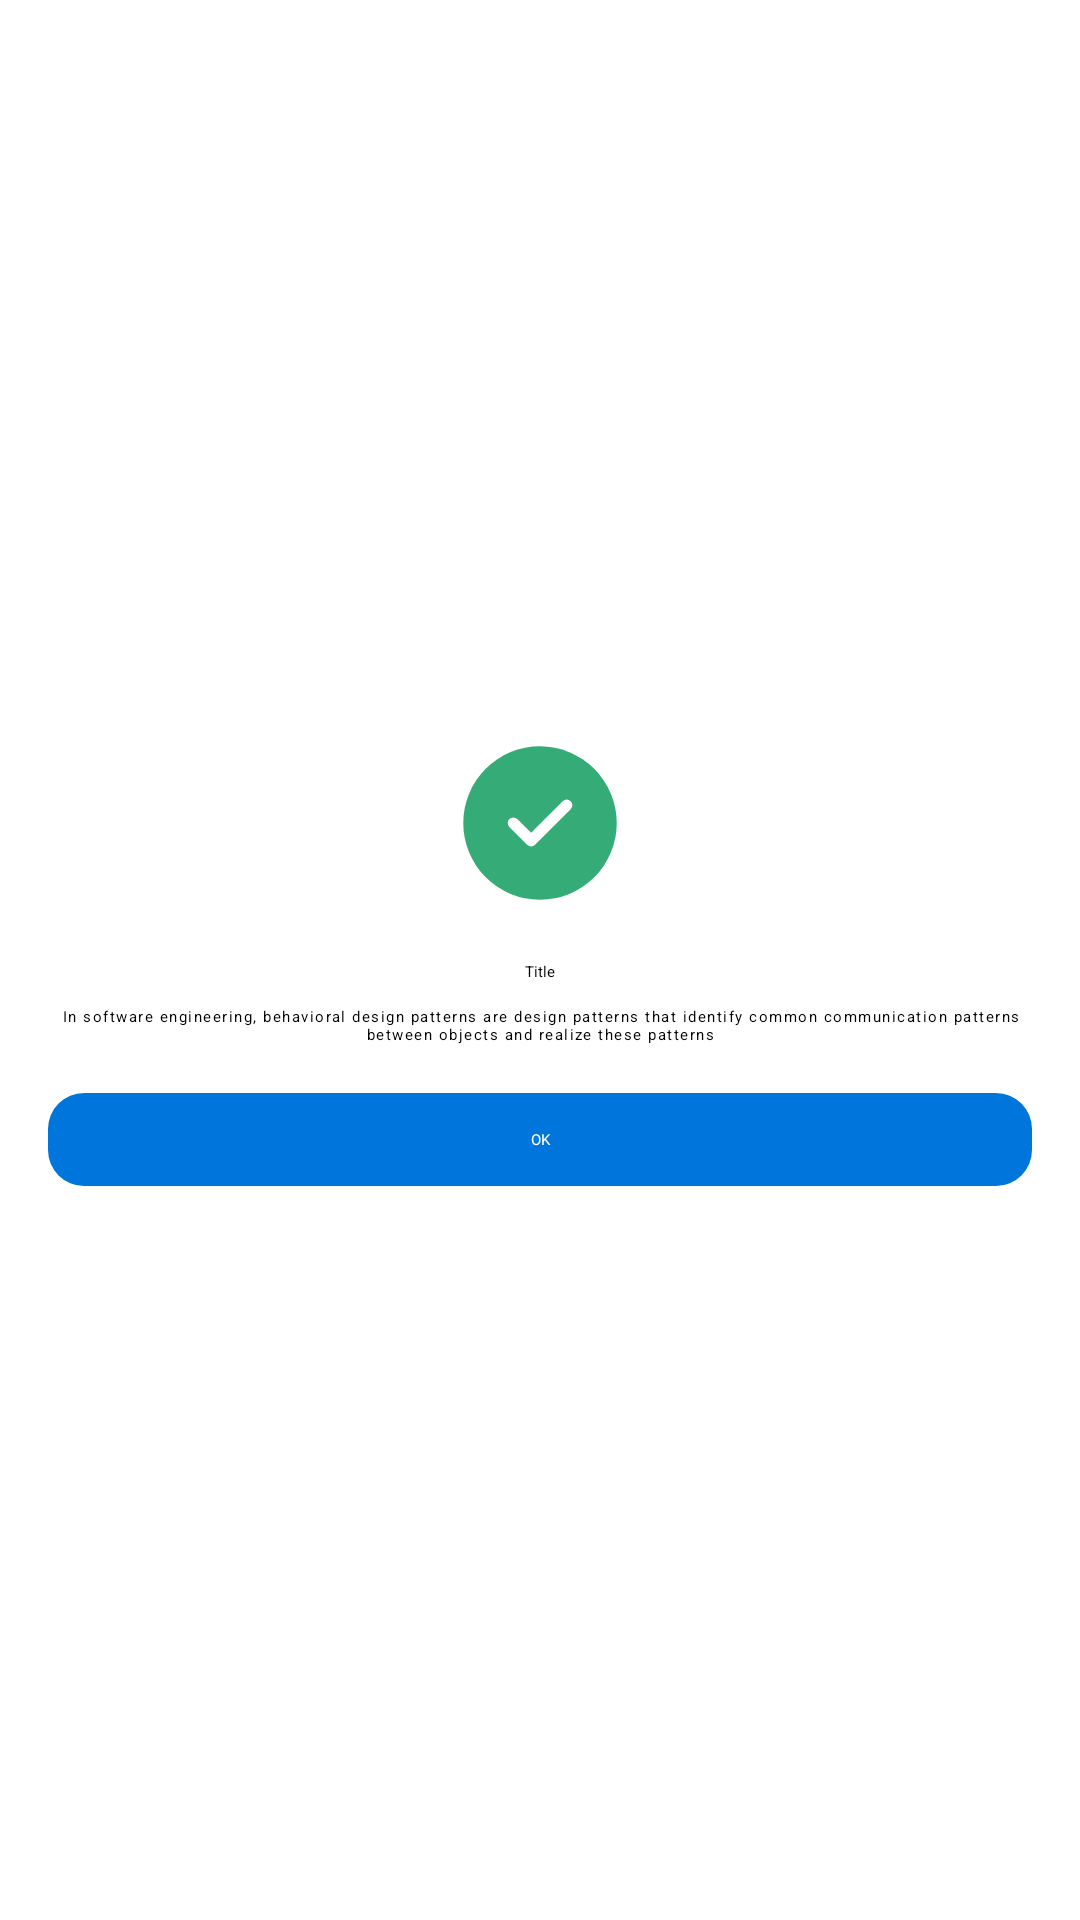

The Android layout XML behind this screen, and the referenced resources:
<!-- AndroidManifest.xml: application theme Theme.Mymovie -->
<!-- res/layout/dialog_common.xml -->
<?xml version="1.0" encoding="utf-8"?>
<LinearLayout xmlns:android="http://schemas.android.com/apk/res/android"
    android:layout_width="match_parent"
    android:layout_height="wrap_content"
    android:background="@drawable/shape_color_ffffff_corner_16"
    android:gravity="center"
    android:orientation="vertical"
    android:padding="16dp">

    <ImageView
        android:id="@+id/imgIcon"
        android:layout_width="wrap_content"
        android:layout_height="wrap_content"
        android:contentDescription="@null"
        android:src="@drawable/ic_success_green" />

    <TextView
        android:id="@+id/txtTitle"
        android:layout_width="wrap_content"
        android:layout_height="wrap_content"
        android:layout_marginTop="16dp"
        android:gravity="center"
        android:text="Title"
        android:textAppearance="?attr/textAppearanceHeadline6" />

    <TextView
        android:id="@+id/txtContent"
        android:layout_width="wrap_content"
        android:layout_height="wrap_content"
        android:layout_marginTop="8dp"
        android:gravity="center"
        android:letterSpacing="0.1"
        android:text="In software engineering, behavioral design patterns are design patterns that identify common communication patterns between objects and realize these patterns"
        android:textAppearance="?attr/textAppearanceBody1" />

    <LinearLayout
        android:layout_width="match_parent"
        android:layout_height="wrap_content"
        android:layout_marginTop="16dp"
        android:orientation="horizontal">

        <TextView
            android:layout_width="0dp"
            android:layout_height="wrap_content"
            android:layout_weight="1"
            android:background="@drawable/shape_color_ffffff_stroke_0075db_1dp_corner_12"
            android:gravity="center"
            android:paddingVertical="12dp"
            android:text="Cancel"
            android:textAppearance="?attr/textAppearanceBody1"
            android:textColor="#0075db"
            android:visibility="gone" />

        <View
            android:id="@+id/spacer"
            android:layout_width="16dp"
            android:layout_height="0dp"
            android:visibility="gone" />

        <TextView
            android:layout_width="0dp"
            android:layout_height="wrap_content"
            android:layout_weight="1"
            android:background="@drawable/shape_color_0075db_corner_12"
            android:gravity="center"
            android:paddingVertical="12dp"
            android:text="OK"
            android:textAppearance="?attr/textAppearanceBody1"
            android:textColor="@color/white" />
    </LinearLayout>

</LinearLayout>
<!-- resources referenced by this layout -->
<resources>
  <!-- drawable ic_success_green (drawable) -->
  <vector xmlns:android="http://schemas.android.com/apk/res/android"
      android:width="60dp"
      android:height="60dp"
      android:viewportWidth="60"
      android:viewportHeight="60">
      <path
          android:pathData="M30,4.417a25.583,25.583 0,1 0,25.583 25.583A25.625,25.625 0,0 0,30 4.417z"
          android:fillColor="#35ac78" />
      <path
          android:pathData="M27.035,37.808a1.869,1.869 0,0 1,-1.326 -0.549l-5.935,-5.932a1.875,1.875 0,0 1,2.651 -2.652l4.61,4.607 10.539,-10.54a1.875,1.875 0,0 1,2.652 2.652L28.361,37.259a1.869,1.869 0,0 1,-1.326 0.549z"
          android:fillColor="#fff" />
  </vector>
  <!-- drawable shape_color_0075db_corner_12 (drawable) -->
  <?xml version="1.0" encoding="utf-8"?>
  <shape xmlns:android="http://schemas.android.com/apk/res/android"
      android:shape="rectangle">
      <solid android:color="#0075db" />
      <corners android:radius="12dp" />
  </shape>
  <!-- drawable shape_color_ffffff_stroke_0075db_1dp_corner_12 (drawable) -->
  <?xml version="1.0" encoding="utf-8"?>
  <shape xmlns:android="http://schemas.android.com/apk/res/android"
      android:shape="rectangle">
      <solid android:color="@color/white" />
      <corners android:radius="12dp" />
      <stroke
          android:width="1dp"
          android:color="#0075db" />
  </shape>
  <!-- not gathered from this repository: default colours our renderer supplied (Android Studio template values) -->
  <color name="white">#FFFFFFFF</color>
</resources>
